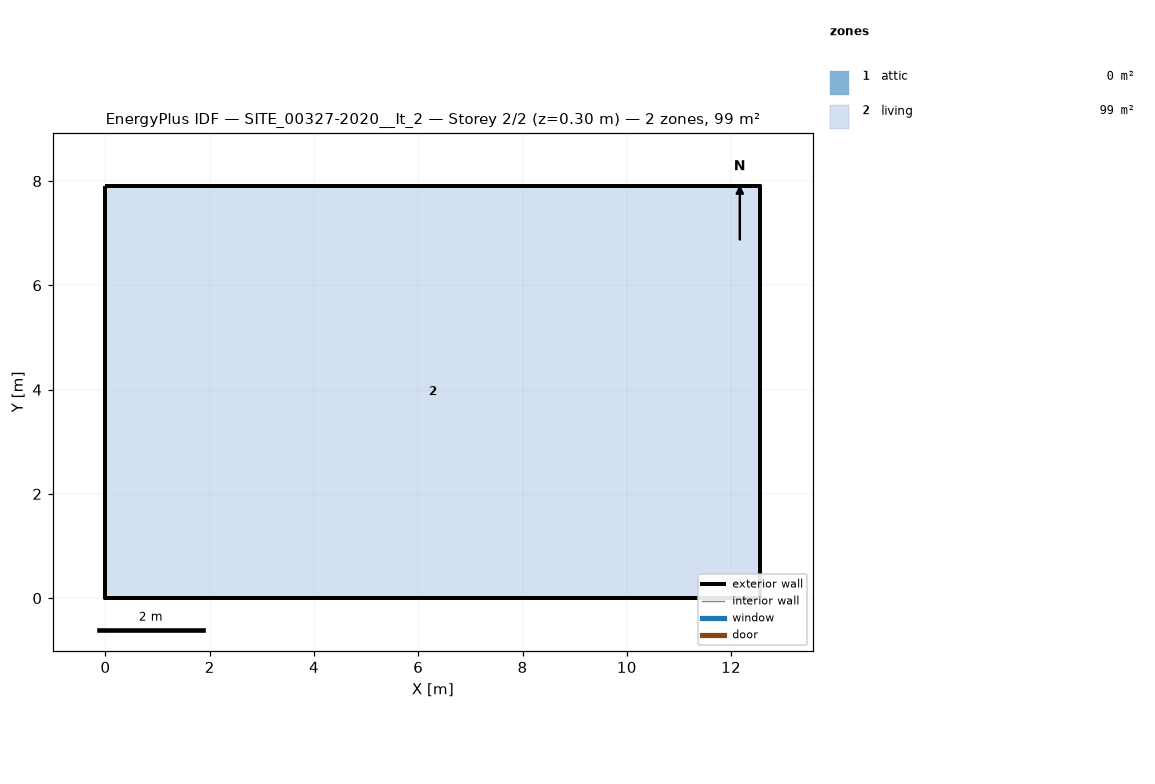
=== STOREY PLAN SPEC (per zone: floor XY polygon, exterior-wall plan segments, windows/doors) ===
zone 1: attic  (0.0 m²)
  exterior wall: (12.56, 0.00) – (12.56, 7.91) – (12.56, 3.96)  [11.9 m]
  exterior wall: (0.00, 7.91) – (0.00, 0.00) – (0.00, 3.96)  [11.9 m]
zone 2: living  (99.4 m²)
  floor: (0.00, 0.00) (0.00, 7.91) (12.56, 7.91) (12.56, 0.00)
  exterior wall: (0.00, 0.00) – (12.56, 0.00)  [12.6 m]
  exterior wall: (12.56, 0.00) – (12.56, 7.91)  [7.9 m]
  exterior wall: (12.56, 7.91) – (0.00, 7.91)  [12.6 m]
  exterior wall: (0.00, 7.91) – (0.00, 0.00)  [7.9 m]

=== DERIVED (storey summary) ===
Building: SITE_00327-2020__It_2
Storey: 2 of 2  (floor level z = 0.30 m)
Storey gross floor area: 99.4 m²
Zones on this storey: 2
  - attic: floor 0.0 m²; exterior wall 23.7 m (10.4 m²); WWR 0.0%
  - living: floor 99.4 m²; exterior wall 41.0 m (115.7 m²); WWR 0.0%
Zone adjacency: (none detected)